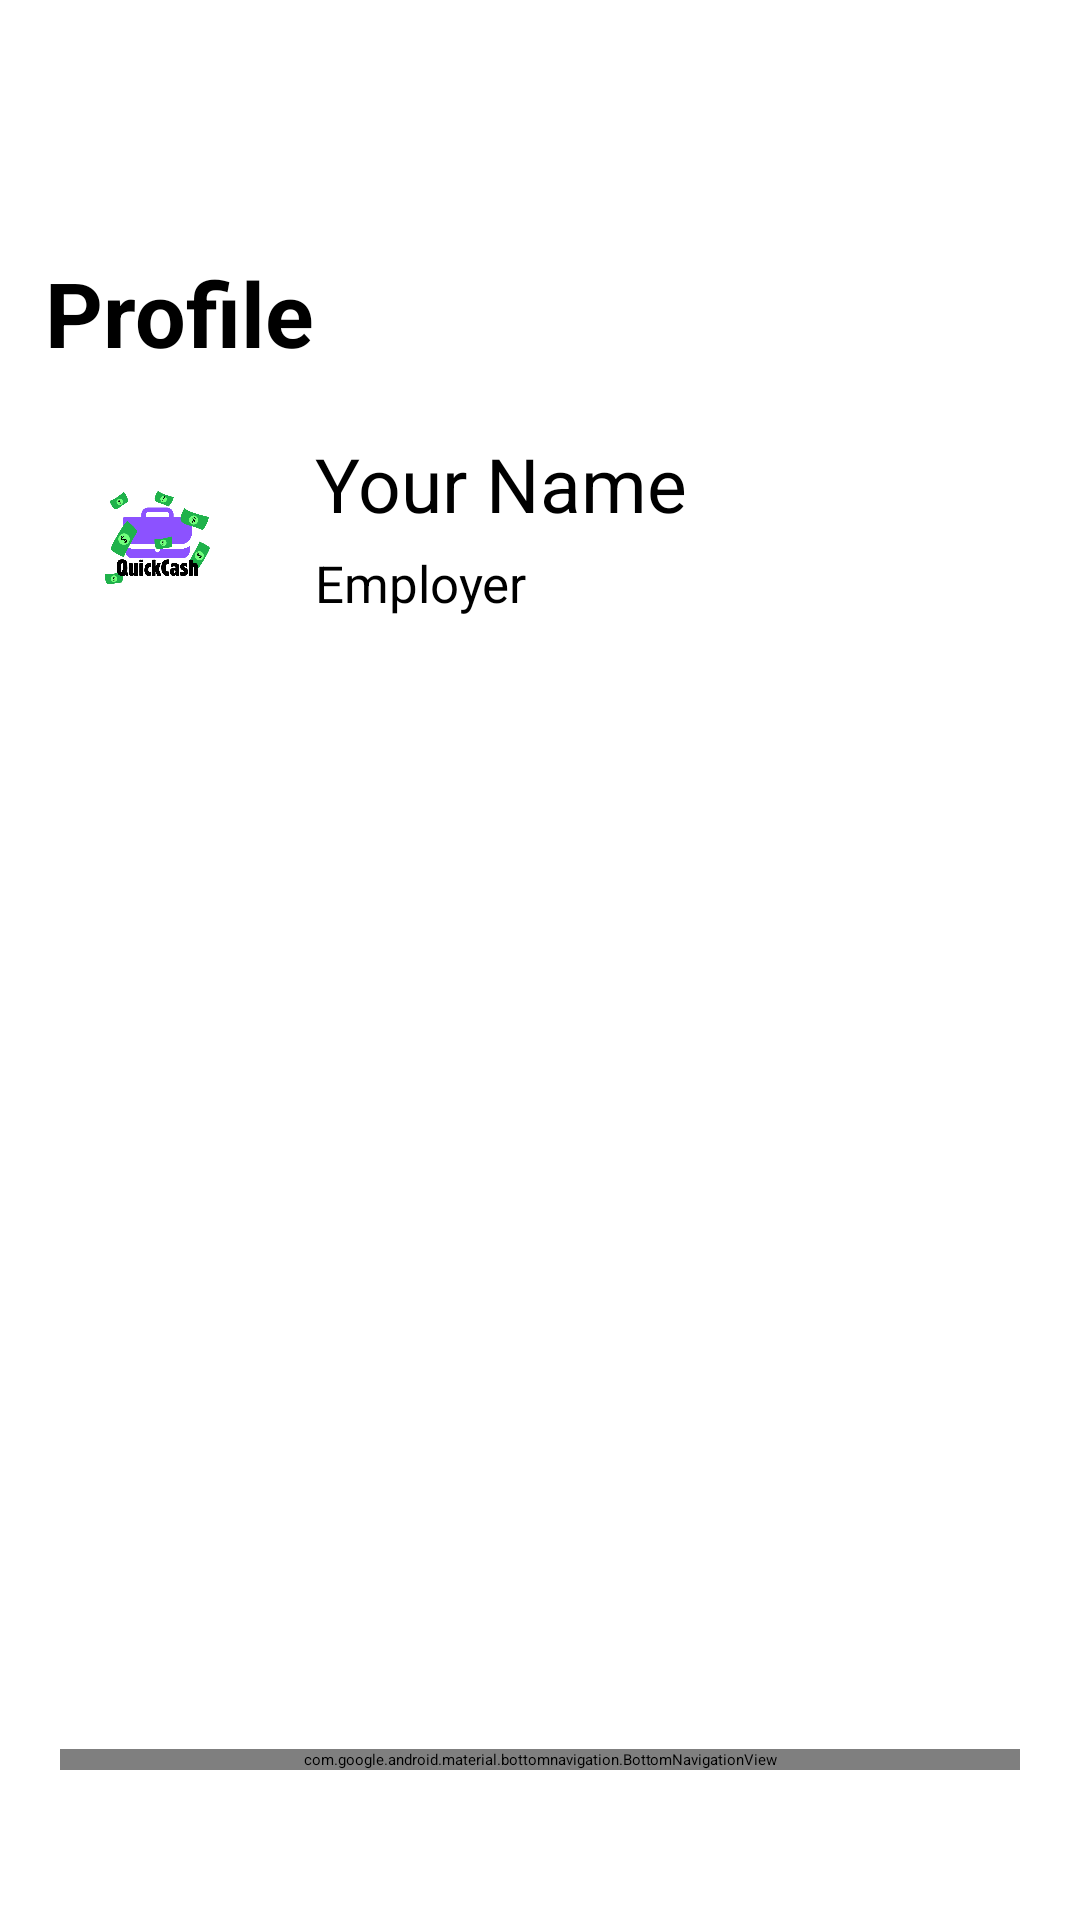

Layout XML and referenced resources for this Android screen:
<!-- AndroidManifest.xml: application theme Theme.Template -->
<!-- res/layout/activity_profile.xml -->
<?xml version="1.0" encoding="utf-8"?>
<RelativeLayout xmlns:android="http://schemas.android.com/apk/res/android"
    xmlns:app="http://schemas.android.com/apk/res-auto"
    xmlns:tools="http://schemas.android.com/tools"
    android:layout_width="match_parent"
    android:layout_height="match_parent"
    tools:context=".view.DashboardActivity">

    <TextView
        android:id="@+id/profileTextViewProfile"
        android:layout_width="match_parent"
        android:layout_height="wrap_content"
        android:textSize="30sp"
        android:textStyle="bold"
        android:text="Profile"
        android:layout_marginStart="15dp"
        android:layout_marginTop="84dp"
        android:layout_marginEnd="15dp" />

    <ImageView
        android:id="@+id/imageView"
        android:layout_width="75dp"
        android:layout_height="70dp"
        android:layout_marginStart="15dp"
        android:layout_marginTop="20dp"
        android:layout_below="@id/profileTextViewProfile"
        android:layout_alignParentStart="true"
        android:contentDescription="Profile Image"
        android:src="@drawable/quick_cash" />

    <TextView
        android:id="@+id/nameTextViewProfile"
        android:layout_width="wrap_content"
        android:layout_height="wrap_content"
        android:layout_toEndOf="@id/imageView"
        android:layout_alignTop="@id/imageView"
        android:layout_marginStart="15dp"
        android:text="Your Name"
        android:textSize="25sp" />

    <TextView
        android:id="@+id/roleTextViewProfile"
        android:layout_width="wrap_content"
        android:layout_height="wrap_content"
        android:layout_toEndOf="@id/imageView"
        android:layout_below="@id/nameTextViewProfile"
        android:layout_marginTop="5dp"
        android:layout_marginStart="15dp"
        android:text="Employer"
        android:textSize="17sp" />

    <com.google.android.material.bottomnavigation.BottomNavigationView
        android:id="@+id/bottom_navigation"
        android:layout_width="match_parent"
        android:layout_height="wrap_content"
        android:layout_alignParentStart="true"
        android:layout_alignParentBottom="true"
        android:layout_marginStart="20dp"
        android:layout_gravity="bottom"
        android:layout_marginEnd="20dp"
        android:layout_marginBottom="50dp"
        android:background="@drawable/bottom_nav_bg"
        android:elevation="2dp"
        app:itemIconSize="25dp"
        app:itemIconTint="@drawable/item_selector"
        app:labelVisibilityMode="unlabeled"
        app:menu="@menu/bottom_nav" />

    <androidx.recyclerview.widget.RecyclerView
        android:id="@+id/settingsFunctionRecyclerViewProfile"
        android:layout_width="match_parent"
        android:layout_height="match_parent"
        android:layout_below="@id/imageView"
        android:layout_marginLeft="15dp"
        android:layout_marginTop="10dp"
        android:layout_marginRight="15dp" />
</RelativeLayout>
<!-- resources referenced by this layout -->
<resources>
  <!-- drawable bottom_nav_bg (drawable) -->
  <?xml version="1.0" encoding="utf-8"?>
  <shape xmlns:android="http://schemas.android.com/apk/res/android"
      android:shape="rectangle">
  
      <solid
          android:color="#673AB7" />
      <corners
          android:radius="40dp"/>
  
  
  
  </shape>
  <!-- drawable item_selector (drawable) -->
  <?xml version="1.0" encoding="utf-8"?>
  <selector xmlns:android="http://schemas.android.com/apk/res/android">
  <item
      android:state_selected="true"
      android:color= "@color/white"
      />
  <item
      android:state_selected="false"
      android:color="@color/black"
      />
  </selector>
  <!-- drawable quick_cash: png bitmap (drawable, 66772 bytes) -->
  <!-- not gathered from this repository: default colours our renderer supplied (Android Studio template values) -->
  <color name="black">#FF000000</color>
  <color name="white">#FFFFFFFF</color>
</resources>
